Photos from the image-classification dataset "data_noBackground" in the GitHub repository LeonardoGarutiUnibo/Progetto-inteligenza-artificiale. Its 4 classes are: adventure, naked, offroad, sportive.

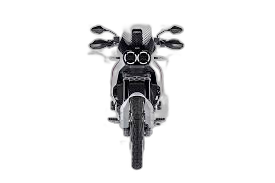
Label: adventure

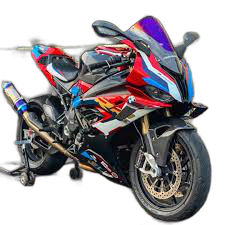
Label: sportive

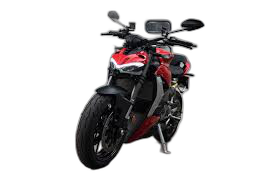
Label: naked

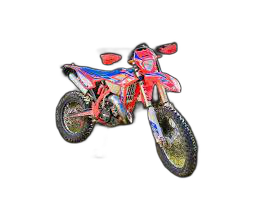
Label: offroad

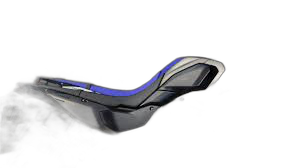
Label: adventure

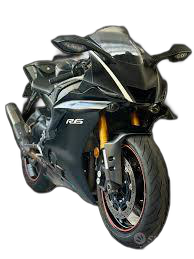
Label: sportive
